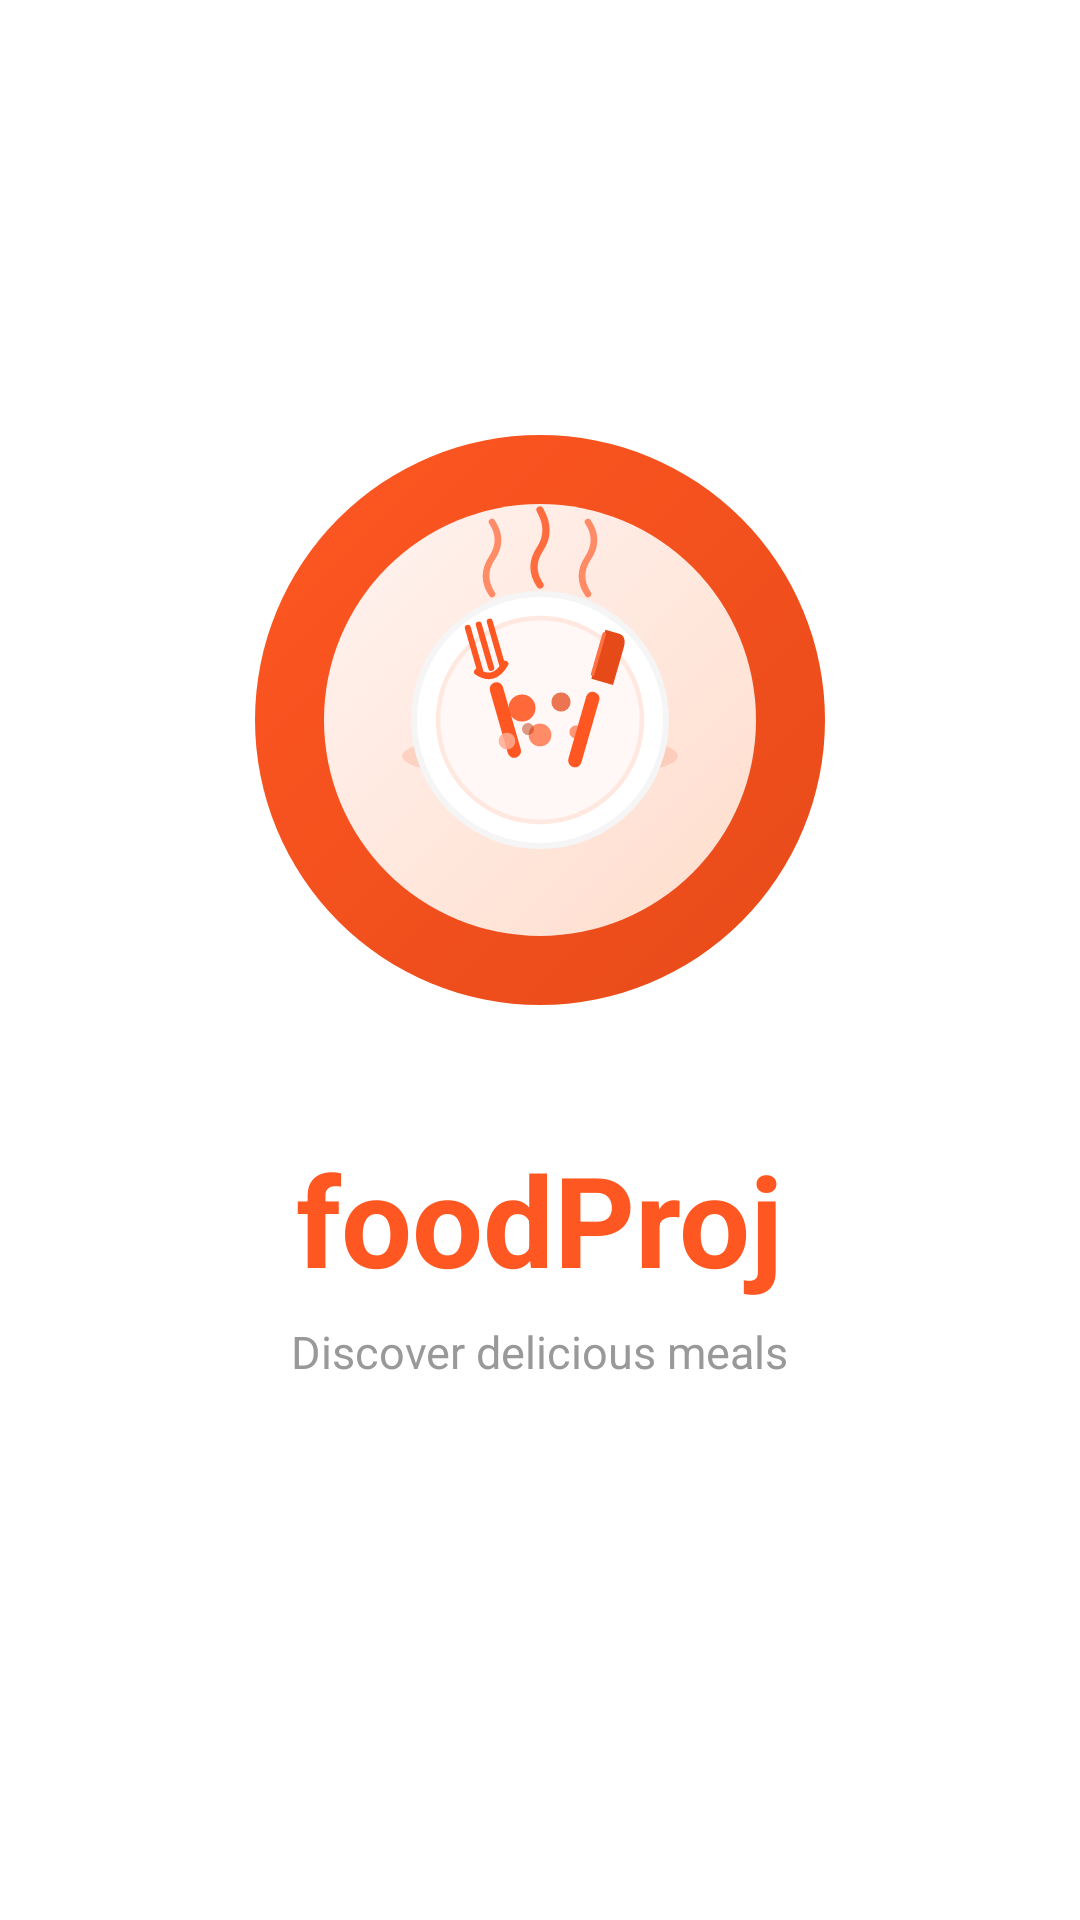

Layout XML and referenced resources for this Android screen:
<!-- AndroidManifest.xml: application theme Theme.FoodProj -->
<!-- res/layout/activity_splash.xml -->
<?xml version="1.0" encoding="utf-8"?>
<androidx.constraintlayout.widget.ConstraintLayout
    xmlns:android="http://schemas.android.com/apk/res/android"
    xmlns:app="http://schemas.android.com/apk/res-auto"
    android:layout_width="match_parent"
    android:layout_height="match_parent"
    android:background="#FFFFFF">

    <ImageView
        android:id="@+id/splashLogo"
        android:layout_width="260dp"
        android:layout_height="260dp"
        android:src="@drawable/ic_splash_logo"
        android:scaleType="centerInside"
        android:contentDescription="@string/app_name"
        app:layout_constraintStart_toStartOf="parent"
        app:layout_constraintEnd_toEndOf="parent"
        app:layout_constraintTop_toTopOf="parent"
        app:layout_constraintBottom_toTopOf="@id/splashTitle"
        app:layout_constraintVertical_chainStyle="packed"
        app:layout_constraintVertical_bias="0.38" />

    <TextView
        android:id="@+id/splashTitle"
        android:layout_width="wrap_content"
        android:layout_height="wrap_content"
        android:text="@string/app_name"
        android:textColor="#FF5722"
        android:textSize="42sp"
        android:textStyle="bold"
        android:layout_marginTop="8dp"
        app:layout_constraintStart_toStartOf="parent"
        app:layout_constraintEnd_toEndOf="parent"
        app:layout_constraintTop_toBottomOf="@id/splashLogo"
        app:layout_constraintBottom_toTopOf="@id/splashTagline"
        app:layout_constraintVertical_chainStyle="packed"
        app:layout_constraintVertical_bias="0.38" />

    <TextView
        android:id="@+id/splashTagline"
        android:layout_width="wrap_content"
        android:layout_height="wrap_content"
        android:text="Discover delicious meals"
        android:textColor="#999999"
        android:textSize="15sp"
        android:layout_marginTop="6dp"
        app:layout_constraintStart_toStartOf="parent"
        app:layout_constraintEnd_toEndOf="parent"
        app:layout_constraintTop_toBottomOf="@id/splashTitle"
        app:layout_constraintBottom_toBottomOf="parent"
        app:layout_constraintVertical_chainStyle="packed"
        app:layout_constraintVertical_bias="0.38" />

</androidx.constraintlayout.widget.ConstraintLayout>
<!-- resources referenced by this layout -->
<resources>
  <!-- drawable ic_splash_logo: vector/xml drawable (drawable, 5403 chars, omitted) -->
  <string name="app_name">foodProj</string>
  <style name="Theme.FoodProj" parent="Base.Theme.FoodProj" />
  <style name="Base.Theme.FoodProj" parent="Theme.Material3.DayNight.NoActionBar">
  
          
          
      </style>
</resources>
